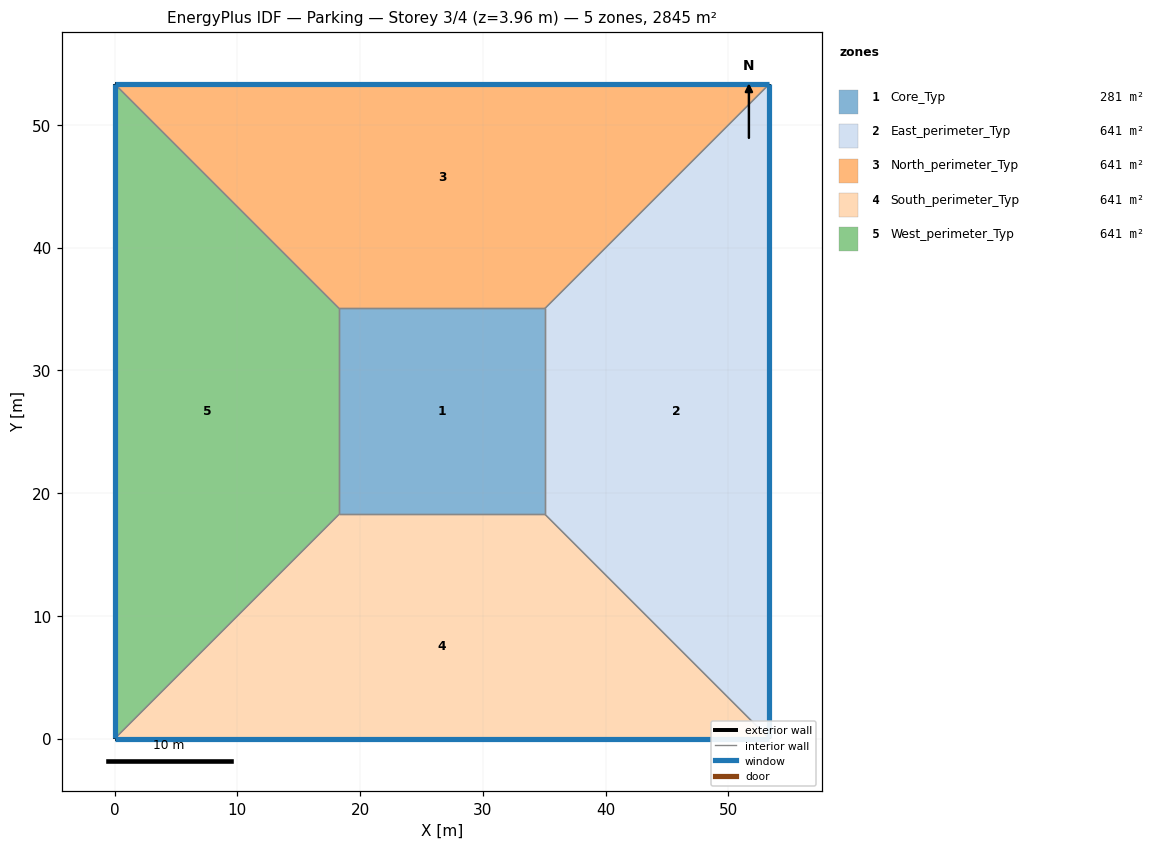
=== STOREY PLAN SPEC (per zone: floor XY polygon, exterior-wall plan segments, windows/doors) ===
zone 1: Core_Typ  (281.0 m²)
  floor: (35.05, 35.05) (35.05, 18.29) (18.29, 18.29) (18.29, 35.05)
  interior walls: 4
zone 2: East_perimeter_Typ  (641.0 m²)
  floor: (53.34, 53.34) (53.34, 0.00) (35.05, 18.29) (35.05, 35.05)
  exterior wall: (53.34, 0.00) – (53.34, 53.34)  [53.3 m]
    window: (53.34, 0.03) – (53.34, 53.31)  [84.5 m²]
  interior walls: 3
zone 3: North_perimeter_Typ  (641.0 m²)
  floor: (53.34, 53.34) (35.05, 35.05) (18.29, 35.05) (0.00, 53.34)
  exterior wall: (53.34, 53.34) – (0.00, 53.34)  [53.3 m]
    window: (53.31, 53.34) – (0.03, 53.34)  [84.5 m²]
  interior walls: 3
zone 4: South_perimeter_Typ  (641.0 m²)
  floor: (35.05, 18.29) (53.34, 0.00) (0.00, 0.00) (18.29, 18.29)
  exterior wall: (0.00, 0.00) – (53.34, 0.00)  [53.3 m]
    window: (0.03, 0.00) – (53.31, 0.00)  [84.5 m²]
  interior walls: 3
zone 5: West_perimeter_Typ  (641.0 m²)
  floor: (0.00, 53.34) (18.29, 35.05) (18.29, 18.29) (0.00, 0.00)
  exterior wall: (0.00, 53.34) – (0.00, 0.00)  [53.3 m]
    window: (0.00, 53.31) – (0.00, 0.03)  [84.5 m²]
  interior walls: 3

=== DERIVED (storey summary) ===
Building: Parking
Storey: 3 of 4  (floor level z = 3.96 m)
Storey gross floor area: 2845.2 m²
Zones on this storey: 5
  - Core_Typ: floor 281.0 m²
  - East_perimeter_Typ: floor 641.0 m²; exterior wall 53.3 m (211.4 m²); 1 window(s) 84.5 m²; WWR 40.0%
  - North_perimeter_Typ: floor 641.0 m²; exterior wall 53.3 m (211.4 m²); 1 window(s) 84.5 m²; WWR 40.0%
  - South_perimeter_Typ: floor 641.0 m²; exterior wall 53.3 m (211.4 m²); 1 window(s) 84.5 m²; WWR 40.0%
  - West_perimeter_Typ: floor 641.0 m²; exterior wall 53.3 m (211.4 m²); 1 window(s) 84.5 m²; WWR 40.0%
Zone adjacency (shared interzone walls):
  - Core_Typ ↔ East_perimeter_Typ
  - Core_Typ ↔ North_perimeter_Typ
  - Core_Typ ↔ South_perimeter_Typ
  - Core_Typ ↔ West_perimeter_Typ
  - East_perimeter_Typ ↔ North_perimeter_Typ
  - East_perimeter_Typ ↔ South_perimeter_Typ
  - North_perimeter_Typ ↔ West_perimeter_Typ
  - South_perimeter_Typ ↔ West_perimeter_Typ